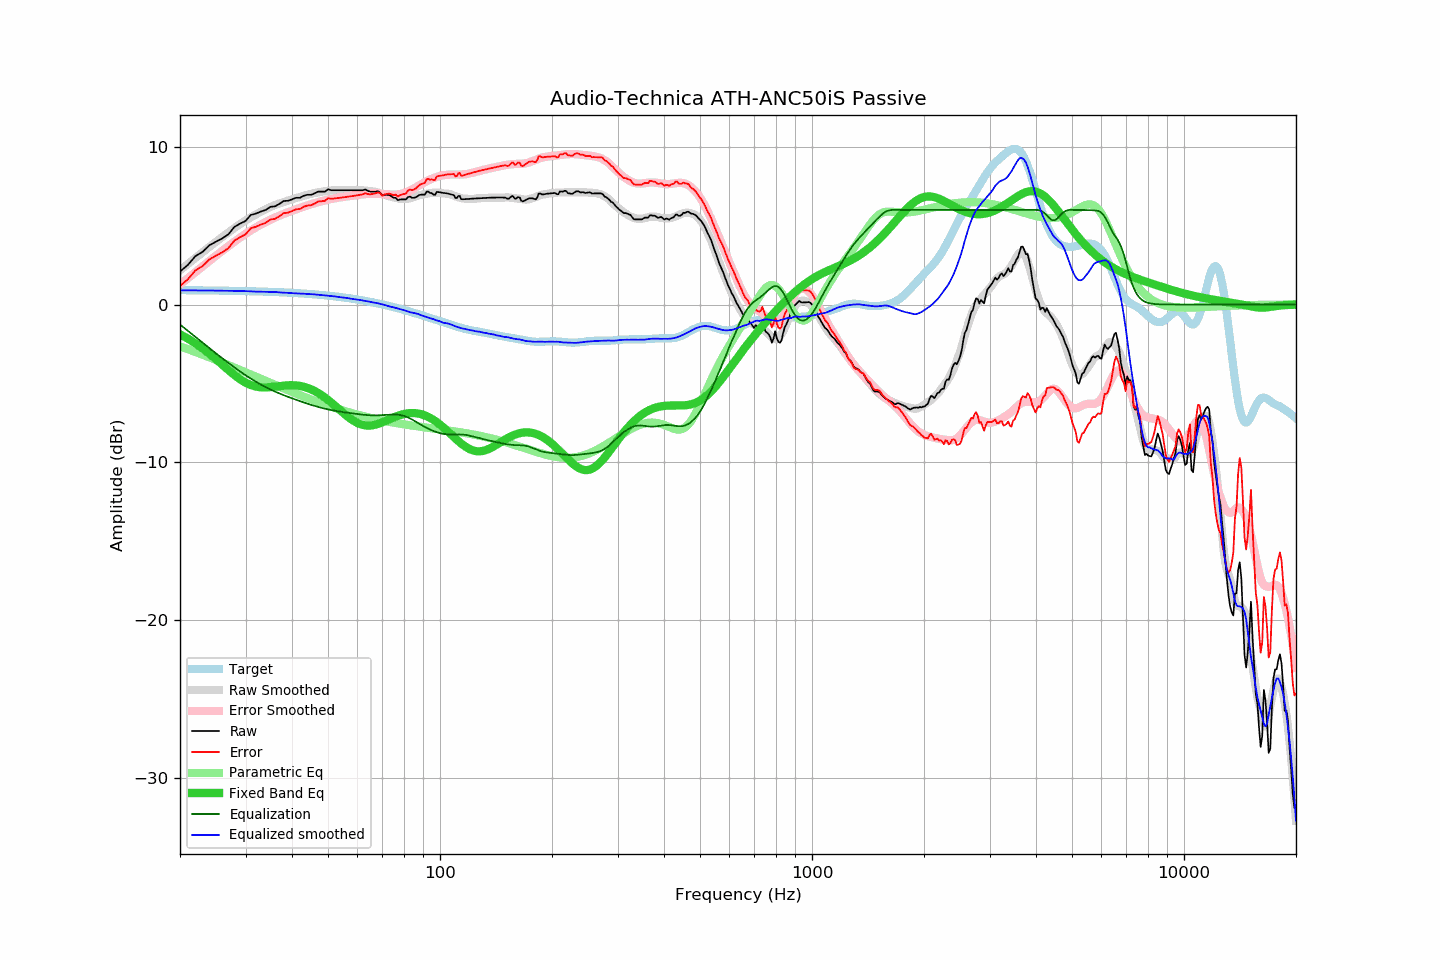

The table this chart was drawn from, first rows:
frequency, raw, error, smoothed, error_smoothed, equalization, parametric_eq, equalized_raw, equalized_smoothed, target
20, 2.10, 1.19, 2.17, 1.27, -1.27, -1.89, 0.83, 0.90, 0.91
21, 2.51, 1.60, 2.57, 1.67, -1.67, -2.16, 0.84, 0.90, 0.91
22, 3.07, 2.17, 2.95, 2.05, -2.05, -2.46, 1.01, 0.90, 0.90
23, 3.34, 2.44, 3.32, 2.42, -2.42, -2.78, 0.92, 0.89, 0.90
24, 3.76, 2.87, 3.66, 2.77, -2.77, -3.12, 0.99, 0.89, 0.89
25, 3.99, 3.10, 3.98, 3.10, -3.10, -3.47, 0.89, 0.88, 0.89
26, 4.20, 3.32, 4.29, 3.41, -3.41, -3.82, 0.79, 0.88, 0.88
27, 4.46, 3.58, 4.58, 3.71, -3.71, -4.16, 0.75, 0.87, 0.87
28, 4.92, 4.05, 4.85, 3.98, -3.98, -4.47, 0.94, 0.87, 0.87
29, 5.13, 4.27, 5.10, 4.24, -4.24, -4.74, 0.89, 0.86, 0.86
30, 5.30, 4.45, 5.33, 4.48, -4.48, -4.95, 0.82, 0.85, 0.85
31, 5.68, 4.84, 5.53, 4.70, -4.70, -5.11, 0.98, 0.83, 0.84
32, 5.77, 4.93, 5.71, 4.89, -4.89, -5.20, 0.87, 0.82, 0.83
33, 5.90, 5.07, 5.89, 5.07, -5.07, -5.25, 0.83, 0.81, 0.83
34, 6.00, 5.18, 6.04, 5.24, -5.24, -5.26, 0.76, 0.80, 0.82
35, 6.20, 5.39, 6.19, 5.38, -5.38, -5.24, 0.82, 0.80, 0.80
36, 6.23, 5.44, 6.31, 5.52, -5.52, -5.21, 0.71, 0.80, 0.79
37, 6.38, 5.60, 6.41, 5.64, -5.64, -5.17, 0.74, 0.77, 0.78
38, 6.57, 5.80, 6.50, 5.75, -5.75, -5.14, 0.82, 0.75, 0.77
39, 6.58, 5.82, 6.59, 5.85, -5.85, -5.12, 0.73, 0.74, 0.76
40, 6.67, 5.93, 6.67, 5.95, -5.95, -5.11, 0.72, 0.72, 0.74
41, 6.77, 6.04, 6.74, 6.04, -6.04, -5.13, 0.73, 0.71, 0.73
42, 6.77, 6.06, 6.82, 6.13, -6.13, -5.16, 0.64, 0.70, 0.71
43, 6.90, 6.20, 6.90, 6.21, -6.21, -5.21, 0.69, 0.69, 0.70
44, 6.96, 6.28, 6.96, 6.29, -6.29, -5.28, 0.67, 0.67, 0.68
45, 6.96, 6.30, 7.02, 6.36, -6.36, -5.38, 0.60, 0.66, 0.66
46, 7.05, 6.40, 7.07, 6.43, -6.43, -5.48, 0.62, 0.64, 0.65
47, 7.16, 6.53, 7.11, 6.49, -6.49, -5.61, 0.67, 0.62, 0.63
48, 7.16, 6.55, 7.15, 6.55, -6.55, -5.74, 0.61, 0.60, 0.61
49, 7.16, 6.57, 7.19, 6.60, -6.60, -5.89, 0.55, 0.58, 0.59
50, 7.31, 6.74, 7.21, 6.65, -6.65, -6.05, 0.66, 0.56, 0.57
51, 7.25, 6.70, 7.23, 6.69, -6.69, -6.22, 0.55, 0.54, 0.54
52, 7.25, 6.73, 7.25, 6.73, -6.73, -6.38, 0.52, 0.52, 0.52
53, 7.25, 6.75, 7.25, 6.77, -6.77, -6.55, 0.48, 0.49, 0.50
54, 7.25, 6.77, 7.26, 6.80, -6.80, -6.72, 0.45, 0.47, 0.48
55, 7.25, 6.80, 7.27, 6.83, -6.83, -6.89, 0.42, 0.45, 0.45
56, 7.25, 6.82, 7.27, 6.85, -6.85, -7.04, 0.40, 0.42, 0.43
57, 7.25, 6.85, 7.27, 6.88, -6.88, -7.18, 0.37, 0.39, 0.40
58, 7.25, 6.87, 7.26, 6.90, -6.90, -7.31, 0.35, 0.36, 0.37
59, 7.25, 6.90, 7.26, 6.92, -6.92, -7.42, 0.33, 0.33, 0.35
60, 7.25, 6.93, 7.26, 6.94, -6.94, -7.51, 0.30, 0.31, 0.32
61, 7.25, 6.96, 7.26, 6.97, -6.97, -7.58, 0.28, 0.29, 0.29
62, 7.25, 6.99, 7.24, 6.99, -6.99, -7.63, 0.26, 0.26, 0.26
63, 7.30, 7.07, 7.23, 7.00, -7.00, -7.67, 0.30, 0.23, 0.23
64, 7.21, 7.01, 7.21, 7.02, -7.02, -7.68, 0.19, 0.20, 0.20
65, 7.16, 6.99, 7.20, 7.03, -7.03, -7.67, 0.13, 0.17, 0.17
66, 7.16, 7.02, 7.17, 7.03, -7.03, -7.65, 0.13, 0.14, 0.14
67, 7.16, 7.05, 7.15, 7.03, -7.03, -7.62, 0.13, 0.11, 0.11
68, 7.19, 7.11, 7.11, 7.03, -7.03, -7.58, 0.16, 0.08, 0.08
69, 7.11, 7.07, 7.07, 7.02, -7.02, -7.53, 0.09, 0.05, 0.04
70, 6.92, 6.91, 7.02, 7.01, -7.01, -7.47, -0.09, 0.01, 0.01
71, 6.96, 6.98, 6.97, 7.00, -7.00, -7.41, -0.04, -0.03, -0.02
72, 6.96, 7.02, 6.92, 6.99, -6.99, -7.34, -0.03, -0.07, -0.06
73, 6.94, 7.03, 6.86, 6.98, -6.98, -7.28, -0.04, -0.12, -0.09
74, 6.87, 7.00, 6.83, 6.97, -6.97, -7.22, -0.10, -0.14, -0.13
75, 6.77, 6.93, 6.79, 6.97, -6.97, -7.16, -0.20, -0.18, -0.16
76, 6.77, 6.97, 6.76, 6.97, -6.97, -7.11, -0.20, -0.21, -0.20
77, 6.62, 6.85, 6.73, 6.98, -6.98, -7.06, -0.37, -0.25, -0.23
78, 6.66, 6.93, 6.71, 7.00, -7.00, -7.01, -0.34, -0.29, -0.27
79, 6.67, 6.97, 6.70, 7.03, -7.03, -6.97, -0.36, -0.33, -0.31
... 553 more rows
